The GitHub repository KunyitAlami/Pembelajaran-mesin-1-dataset contains a labelled image folder "Augmented" with 3 categories: kosong, penuh, terisi. Examples follow, each with its label.

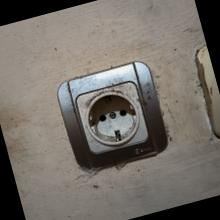
Label: kosong

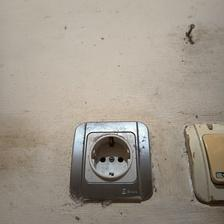
Label: kosong

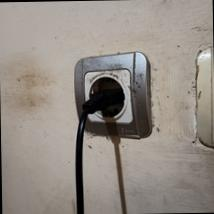
Label: penuh

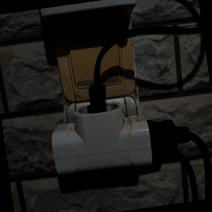
Label: terisi

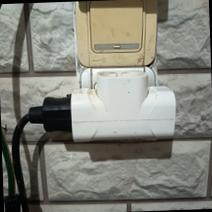
Label: terisi

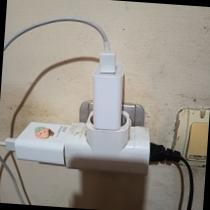
Label: penuh
